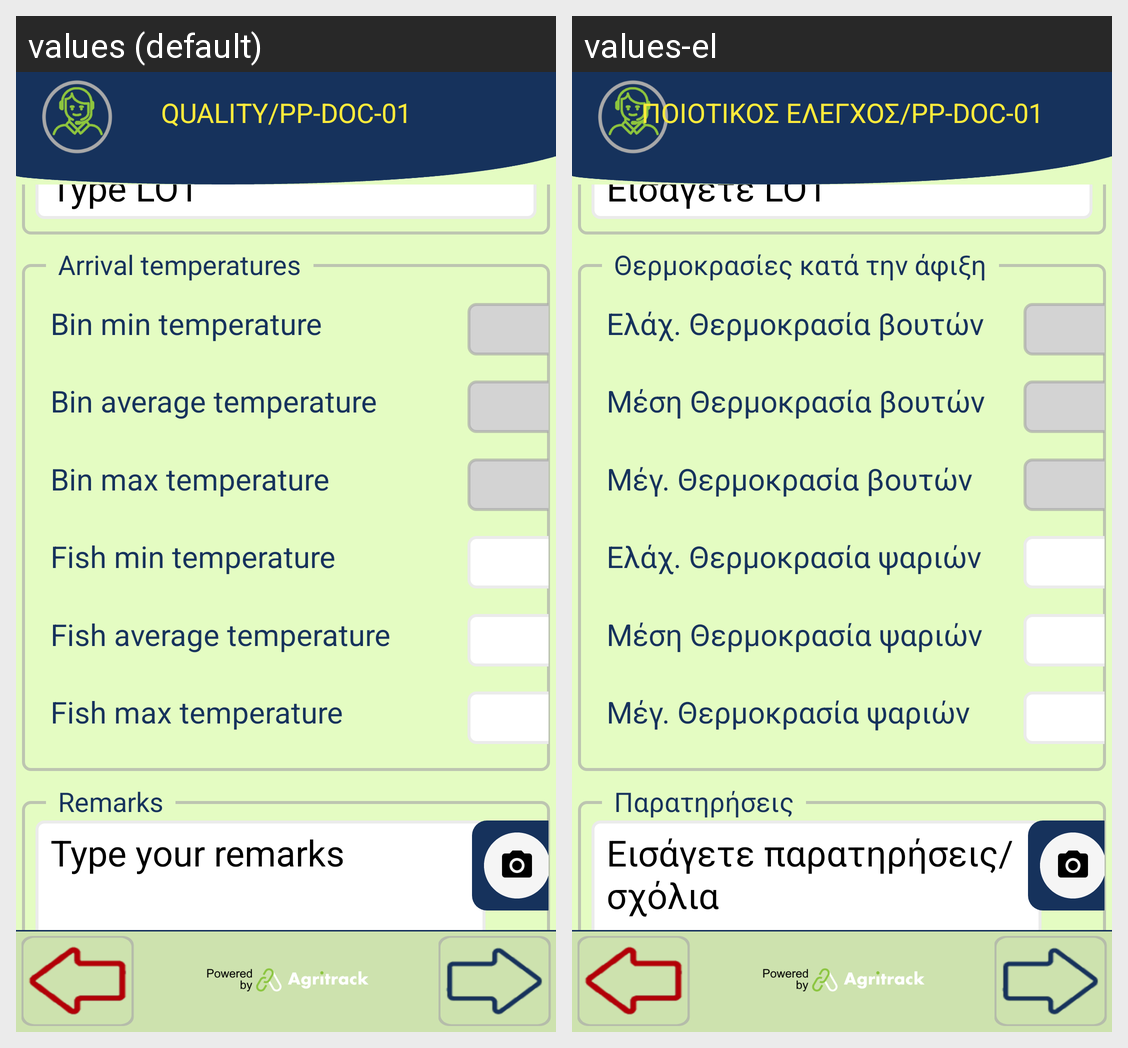

Translations of the strings shown on this Android screen, per locale in the grid:
Android screen res/layout/activity_receipt_quality_info.xml rendered under 2 locales, left to right: values (default), values-el. Device: Nexus 5 (rendered at 1080×1920; each locale shown at half size, 540×960, under a caption strip naming it); theme FishTrack.
Strings drawn on this screen, with the default value and each locale's value (text and hints the layout hard-codes, and strings that could not be matched under every locale, appear in the picture but are not listed):

title_quality_receipt
  values: QUALITY/PP-DOC-01
  values-el: ΠΟΙΟΤΙΚΟΣ ΕΛΕΓΧΟΣ/PP-DOC-01

enter_lot
  values: Type LOT
  values-el: Εισάγετε LOT

bin_min_temp
  values: Bin min temperature
  values-el: Ελάχ. Θερμοκρασία βουτών

bin_avg_temp
  values: Bin average temperature
  values-el: Μέση Θερμοκρασία βουτών

bin_max_temp
  values: Bin max temperature
  values-el: Μέγ. Θερμοκρασία βουτών

fish_min_temp
  values: Fish min temperature
  values-el: Ελάχ. Θερμοκρασία ψαριών

fish_avg_temp
  values: Fish average temperature
  values-el: Μέση Θερμοκρασία ψαριών

fish_max_temp
  values: Fish max temperature
  values-el: Μέγ. Θερμοκρασία ψαριών

arrival_temperatures
  values: Arrival temperatures
  values-el: Θερμοκρασίες κατά την άφιξη

receipt_remarks
  values: Type your remarks
  values-el: Εισάγετε παρατηρήσεις/σχόλια

remarks
  values: Remarks
  values-el: Παρατηρήσεις
